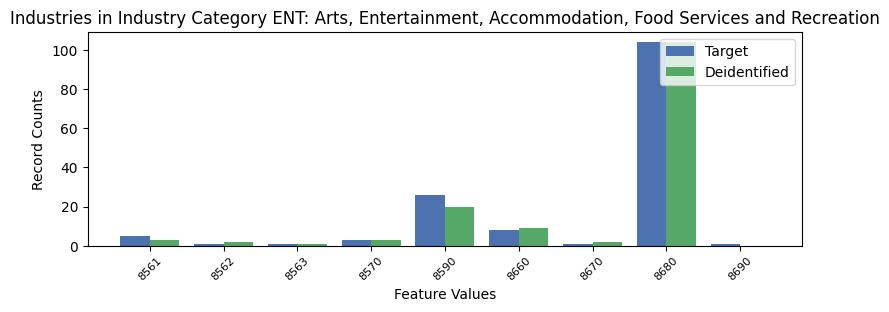

The file beside this chart, header and first rows:
, INDP, count_target, count_deidentified
3, 8561, 5, 3.0
7, 8562, 1, 2.0
6, 8563, 1, 1.0
8, 8570, 3, 3.0
2, 8590, 26, 20.0
0, 8660, 8, 9.0
4, 8670, 1, 2.0
1, 8680, 104, 104.0
5, 8690, 1, 0.0
